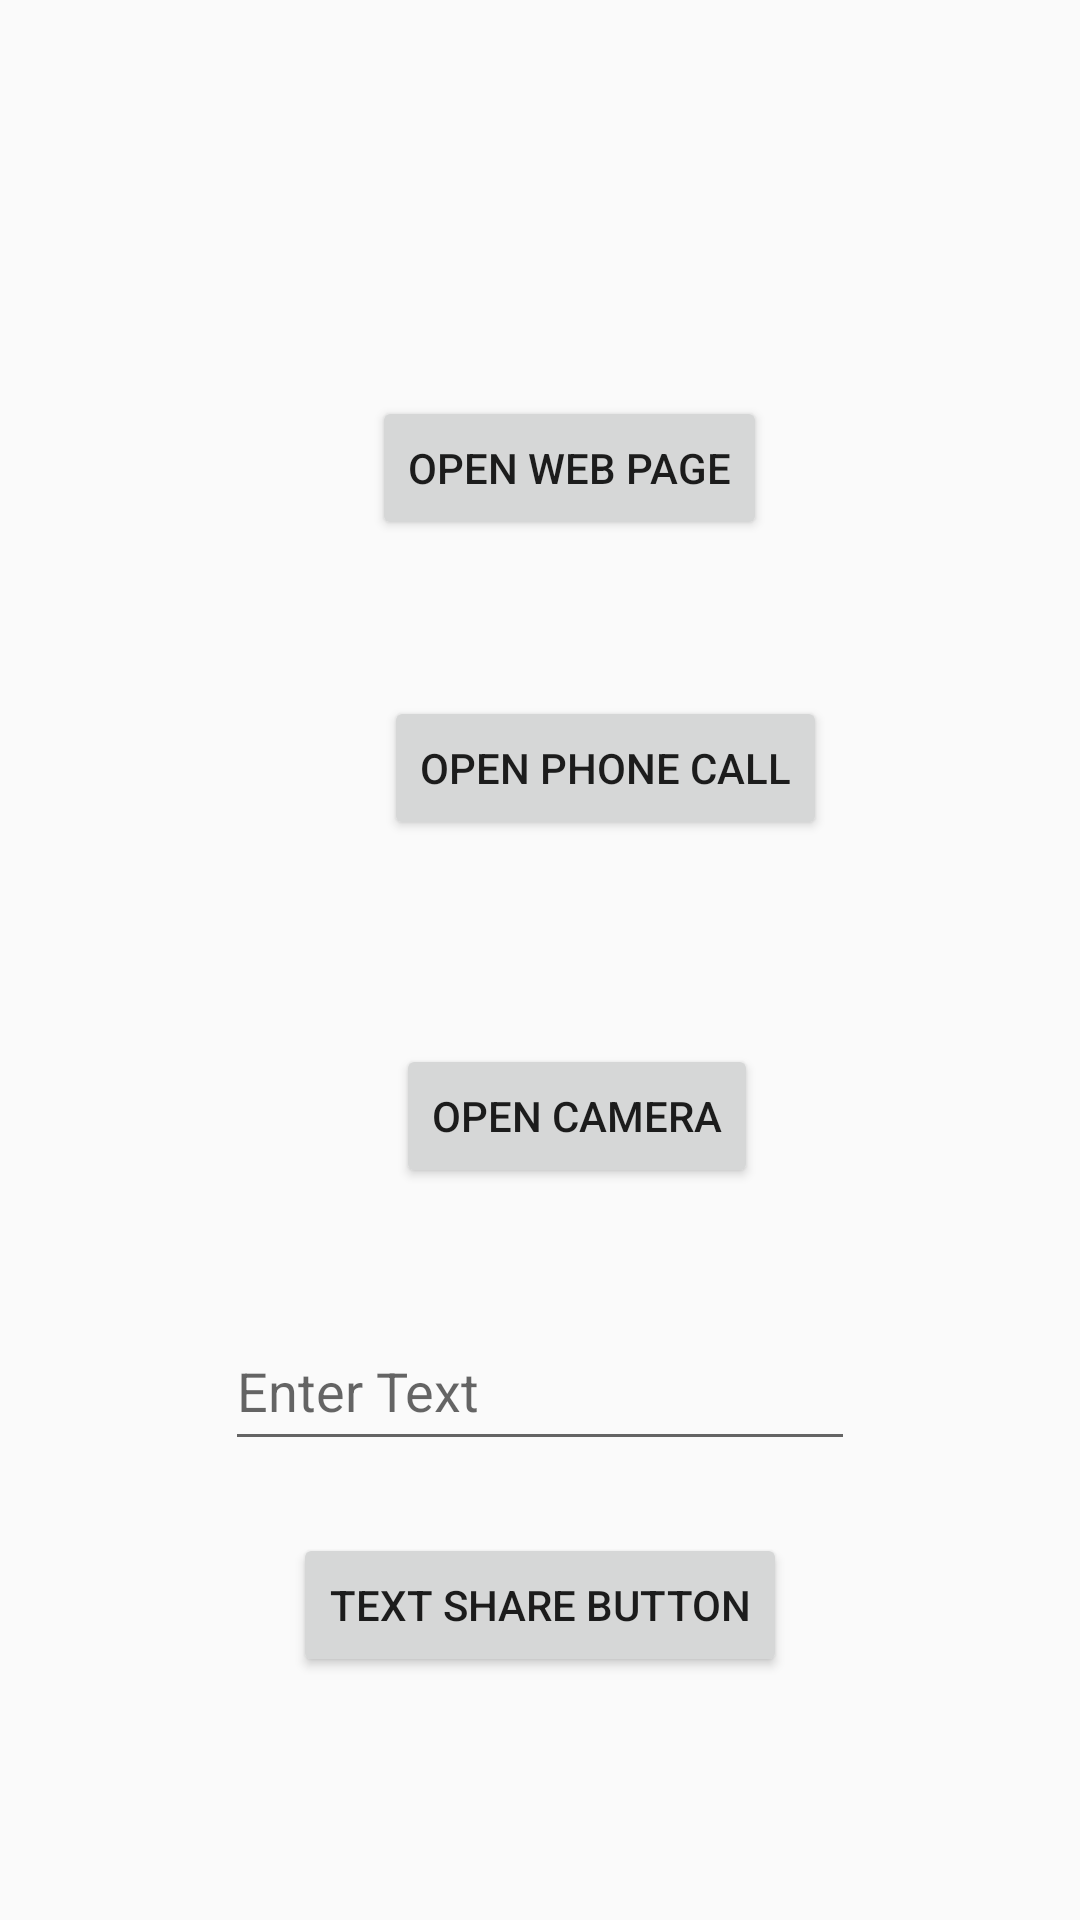

The Android layout XML behind this screen, and the referenced resources:
<!-- AndroidManifest.xml: application theme Theme.MyFirstApp -->
<!-- res/layout/activity_implicit.xml -->
<?xml version="1.0" encoding="utf-8"?>
<androidx.constraintlayout.widget.ConstraintLayout xmlns:android="http://schemas.android.com/apk/res/android"
    xmlns:app="http://schemas.android.com/apk/res-auto"
    xmlns:tools="http://schemas.android.com/tools"
    android:id="@+id/main"
    android:layout_width="match_parent"
    android:layout_height="match_parent"
    tools:context=".ImplicitActivity">

    <EditText
        android:id="@+id/editTextText"
        android:layout_width="wrap_content"
        android:layout_height="50dp"
        android:layout_marginTop="41dp"
        android:ems="10"
        android:hint="Enter Text"
        android:inputType="text"
        app:layout_constraintEnd_toEndOf="parent"
        app:layout_constraintStart_toStartOf="parent"
        app:layout_constraintTop_toBottomOf="@+id/button19" />

    <Button
        android:id="@+id/button20"
        android:layout_width="wrap_content"
        android:layout_height="wrap_content"
        android:layout_marginTop="24dp"
        android:text="Text Share Button"
        app:layout_constraintEnd_toEndOf="parent"
        app:layout_constraintStart_toStartOf="parent"
        app:layout_constraintTop_toBottomOf="@+id/editTextText" />

    <Button
        android:id="@+id/button14"
        android:layout_width="wrap_content"
        android:layout_height="wrap_content"
        android:layout_marginStart="124dp"
        android:layout_marginTop="132dp"
        android:text="Open Web Page"
        app:layout_constraintStart_toStartOf="parent"
        app:layout_constraintTop_toTopOf="parent" />

    <Button
        android:id="@+id/button18"
        android:layout_width="wrap_content"
        android:layout_height="wrap_content"
        android:layout_marginStart="4dp"
        android:layout_marginTop="52dp"
        android:text="Open Phone Call"
        app:layout_constraintStart_toStartOf="@+id/button14"
        app:layout_constraintTop_toBottomOf="@+id/button14" />

    <Button
        android:id="@+id/button19"
        android:layout_width="wrap_content"
        android:layout_height="wrap_content"
        android:layout_marginStart="4dp"
        android:layout_marginTop="68dp"
        android:text="Open Camera"
        app:layout_constraintStart_toStartOf="@+id/button18"
        app:layout_constraintTop_toBottomOf="@+id/button18" />

</androidx.constraintlayout.widget.ConstraintLayout>
<!-- resources referenced by this layout -->
<resources>
  <style name="Theme.MyFirstApp" parent="Theme.AppCompat.DayNight.DarkActionBar">
  
  </style>
</resources>
